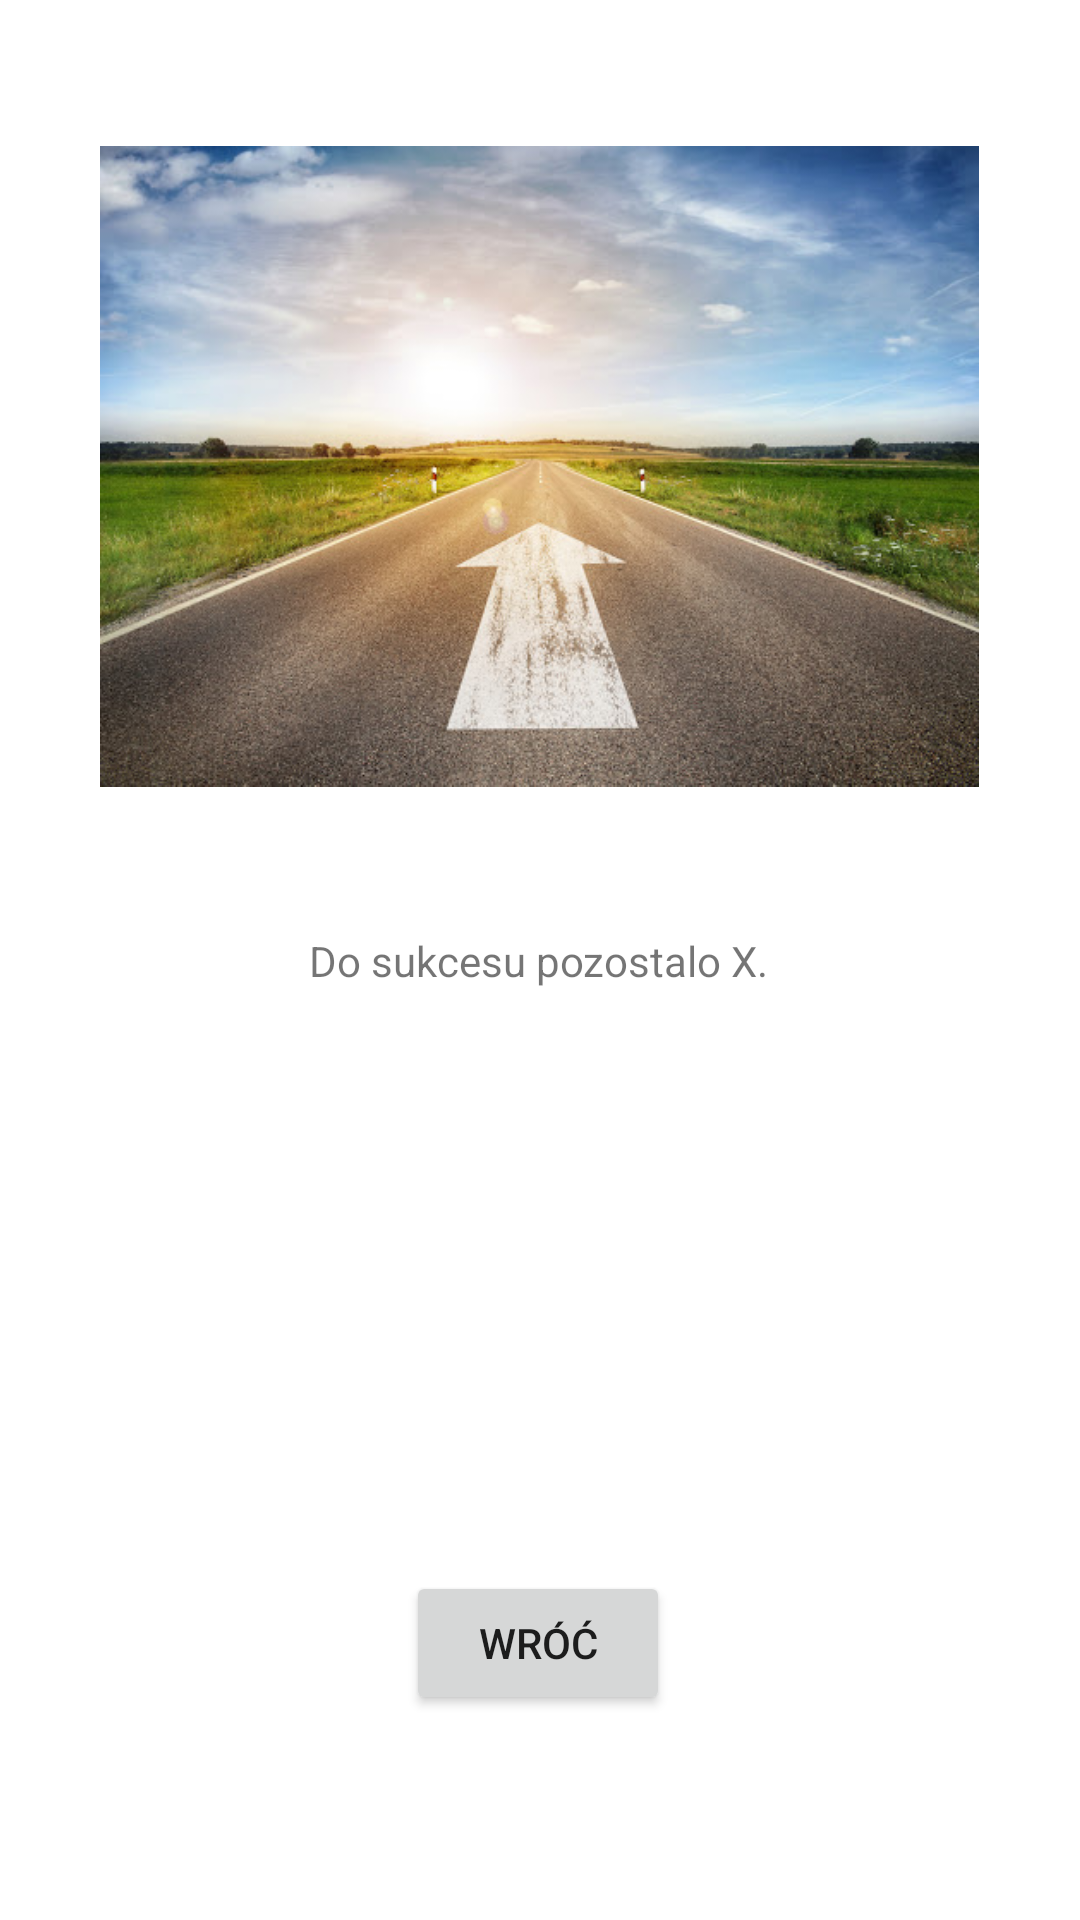

Produce the Android XML layout that renders to this screen, including the resource entries it uses.
<!-- AndroidManifest.xml: application theme Theme.StopSmoke -->
<!-- res/layout/activity_osiagniecia_porazka.xml -->
<?xml version="1.0" encoding="utf-8"?>
<androidx.constraintlayout.widget.ConstraintLayout xmlns:android="http://schemas.android.com/apk/res/android"
    xmlns:app="http://schemas.android.com/apk/res-auto"
    xmlns:tools="http://schemas.android.com/tools"
    android:layout_width="match_parent"
    android:layout_height="match_parent"
    tools:context=".OsiagnieciaPorazka">

    <TextView
        android:id="@+id/txIleDoSukcesu"
        android:layout_width="wrap_content"
        android:layout_height="wrap_content"
        android:text="Do sukcesu pozostalo X."
        app:layout_constraintBottom_toBottomOf="parent"
        app:layout_constraintEnd_toEndOf="parent"
        app:layout_constraintHorizontal_bias="0.498"
        app:layout_constraintStart_toStartOf="parent"
        app:layout_constraintTop_toTopOf="parent" />

    <Button
        android:id="@+id/btWrocOsiagnieciaPorazka"
        android:layout_width="wrap_content"
        android:layout_height="wrap_content"
        android:text="Wróć"
        app:layout_constraintBottom_toBottomOf="parent"
        app:layout_constraintEnd_toEndOf="parent"
        app:layout_constraintHorizontal_bias="0.498"
        app:layout_constraintStart_toStartOf="parent"
        app:layout_constraintTop_toBottomOf="@+id/txIleDoSukcesu"
        app:layout_constraintVertical_bias="0.74" />

    <ImageView
        android:id="@+id/imDrogaDoCelu2"
        android:layout_width="293dp"
        android:layout_height="283dp"
        app:layout_constraintBottom_toTopOf="@+id/txIleDoSukcesu"
        app:layout_constraintEnd_toEndOf="parent"
        app:layout_constraintHorizontal_bias="0.496"
        app:layout_constraintStart_toStartOf="parent"
        app:layout_constraintTop_toTopOf="parent"
        app:srcCompat="@drawable/droga" />
</androidx.constraintlayout.widget.ConstraintLayout>
<!-- resources referenced by this layout -->
<resources>
  <!-- drawable droga: jpg bitmap (drawable, 66935 bytes) -->
  <style name="Theme.StopSmoke" parent="Theme.MaterialComponents.DayNight.DarkActionBar">
          
          <item name="colorPrimary">@color/purple_500</item>
          <item name="colorPrimaryVariant">@color/purple_700</item>
          <item name="colorOnPrimary">@color/white</item>
          
          <item name="colorSecondary">@color/teal_200</item>
          <item name="colorSecondaryVariant">@color/teal_700</item>
          <item name="colorOnSecondary">@color/black</item>
          
          <item name="android:statusBarColor" tools:targetApi="l">?attr/colorPrimaryVariant</item>
          
      </style>
  <color name="purple_500">#FF6200EE</color>
  <color name="purple_700">#FF3700B3</color>
  <color name="white">#FFFFFFFF</color>
  <color name="teal_200">#FF03DAC5</color>
  <color name="teal_700">#FF018786</color>
  <color name="black">#FF000000</color>
</resources>
